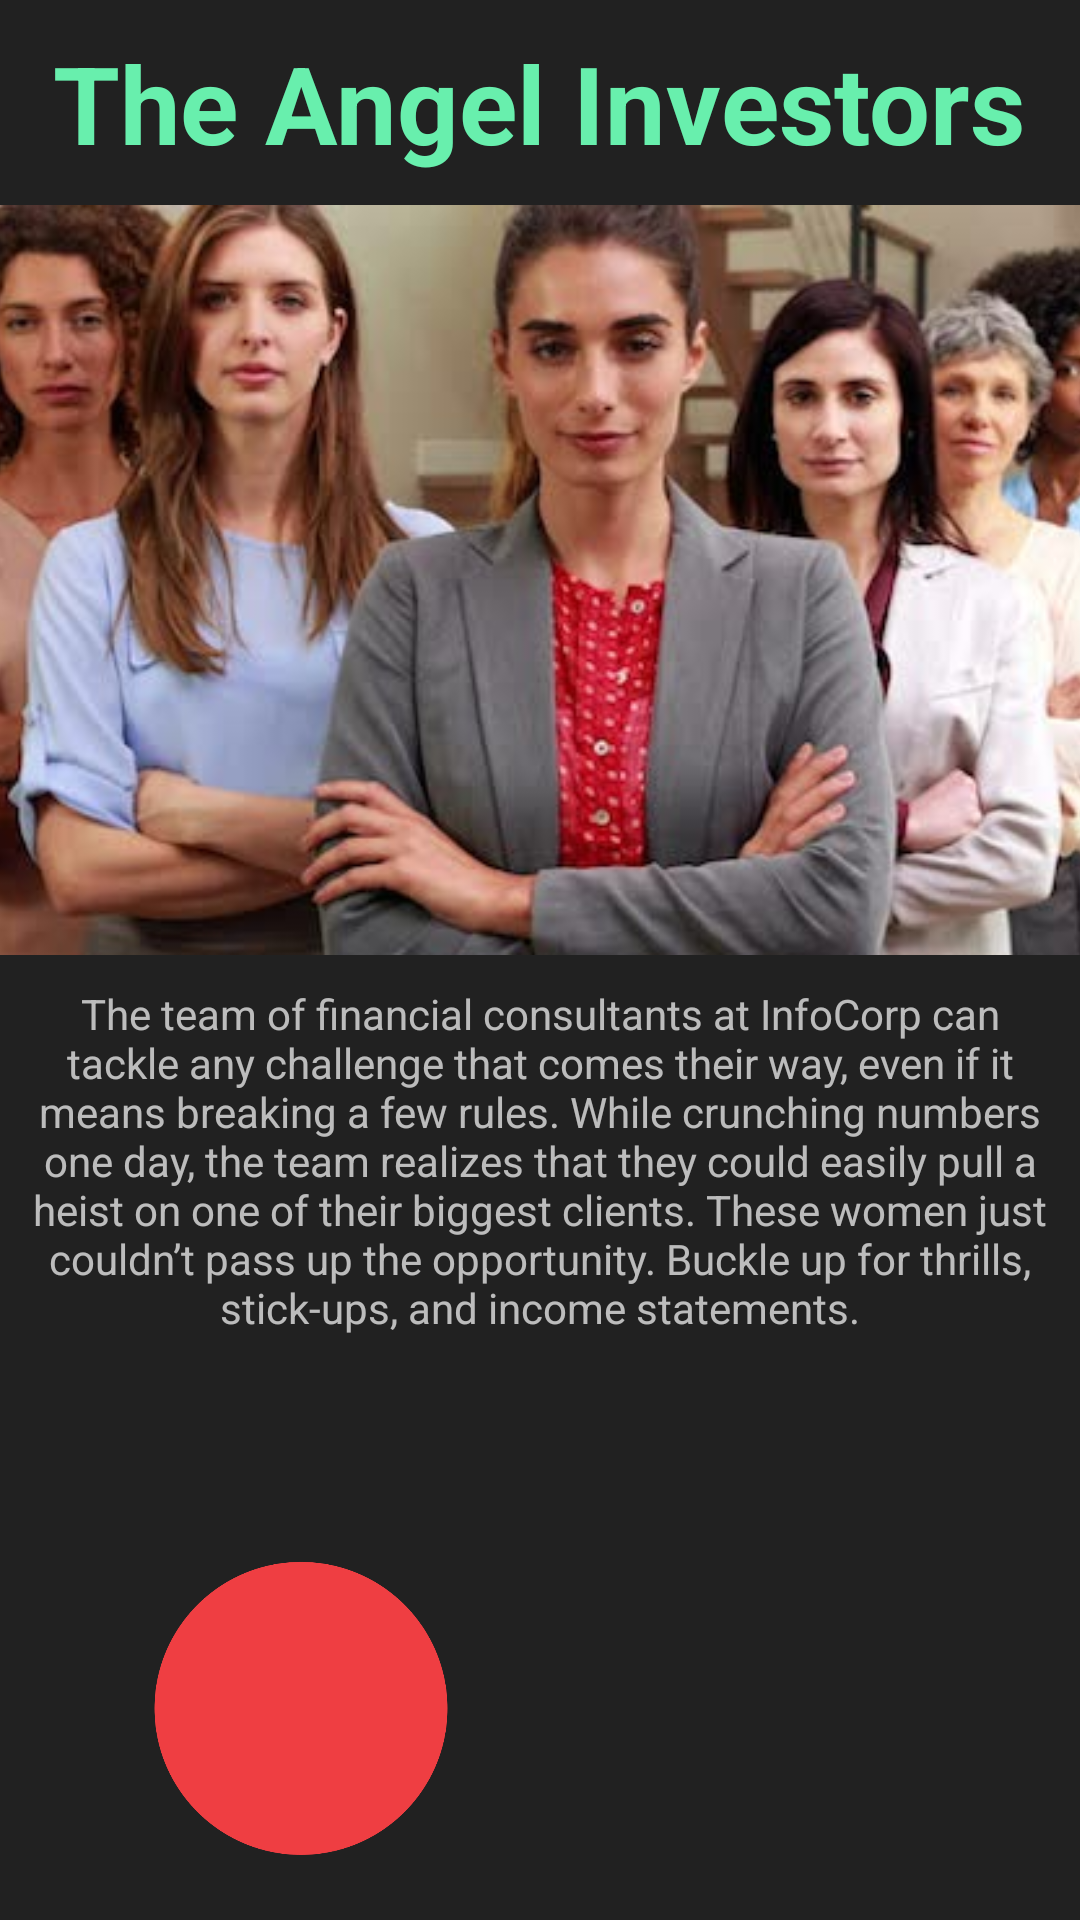

This screen was rendered from an Android layout file. Write that file and the resources it references.
<!-- AndroidManifest.xml: application theme AppTheme -->
<!-- res/layout/activity_begin_game.xml -->
<?xml version="1.0" encoding="utf-8"?>
<RelativeLayout xmlns:android="http://schemas.android.com/apk/res/android"
    xmlns:tools="http://schemas.android.com/tools"
    android:layout_width="match_parent"
    android:layout_height="match_parent"
    tools:context="com.example.example.greenlightit.beginGame">

    <TextView
        android:layout_width="wrap_content"
        android:layout_height="wrap_content"
        android:text="The Angel Investors"
        android:layout_centerHorizontal="true"
        android:textStyle="bold"
        android:textSize="36dp"
        android:layout_margin="10dp"
        android:textColor="@color/colorAccent"
        android:id="@+id/titleofmovie" />

    <ImageView
        android:layout_width="match_parent"
        android:layout_height="250dp"
        android:scaleType="centerCrop"
        android:layout_below="@+id/titleofmovie"
        android:src="@drawable/angelinvestorsBECHDEL"
        android:id="@+id/movie_image" />

    <TextView
        android:layout_width="match_parent"
        android:layout_height="wrap_content"
        android:id="@+id/movie_copy"
        android:gravity="center"
        android:layout_below="@+id/movie_image"
        android:layout_margin="10dp"
        android:text="@string/angel_investors" />

    <ImageButton
        android:id="@+id/redcircle"
        android:onClick="redLight"
        android:layout_width="100dp"
        android:layout_height="100dp"
        android:layout_alignParentBottom="true"
        android:layout_marginLeft="50dp"
        android:layout_marginBottom="20dp"
        android:background="@color/windowBackground"
        android:scaleType="centerCrop"
        android:src="@drawable/redcircle" />

    <ImageButton
        android:layout_width="100dp"
        android:layout_height="100dp"
        android:id="@+id/greencircle"
        android:onClick="greenLight"
        android:layout_alignParentBottom="true"
        android:layout_alignParentRight="true"
        android:layout_marginRight="50dp"
        android:layout_marginBottom="20dp"
        android:background="@color/windowBackground"
        android:scaleType="centerCrop"
        android:src="@drawable/greencircle" />

</RelativeLayout>
<!-- resources referenced by this layout -->
<resources>
  <color name="colorAccent">#68EFAD</color>
  <color name="windowBackground">#212121</color>
  <!-- drawable angelinvestorsBECHDEL: jpg bitmap (drawable, 27185 bytes) -->
  <!-- drawable redcircle: png bitmap (drawable, 20890 bytes) -->
  <string name="angel_investors">"The team of financial consultants at InfoCorp can tackle any challenge that comes their way, even if it means breaking a few rules. While crunching numbers one day, the team realizes that they could easily pull a heist on one of their biggest clients. These women just couldn’t pass up the opportunity. Buckle up for thrills, stick-ups, and income statements."</string>
  <style name="AppTheme" parent="android:Theme.Material">
          
          <item name="android:textColorPrimary">@color/textColorPrimary</item>
          <item name="android:windowBackground">@color/windowBackground</item>
          <item name="android:navigationBarColor">@color/navigationBarColor</item>
          <item name="android:colorPrimary">@color/colorPrimary</item>
          <item name="android:colorPrimaryDark">@color/colorPrimaryDark</item>
          <item name="android:colorAccent">@color/colorAccent</item>
      </style>
  <color name="textColorPrimary">#FFFFFF</color>
  <color name="navigationBarColor">#000000</color>
  <color name="colorPrimary">#7A1EA1</color>
  <color name="colorPrimaryDark">#691A99</color>
</resources>
